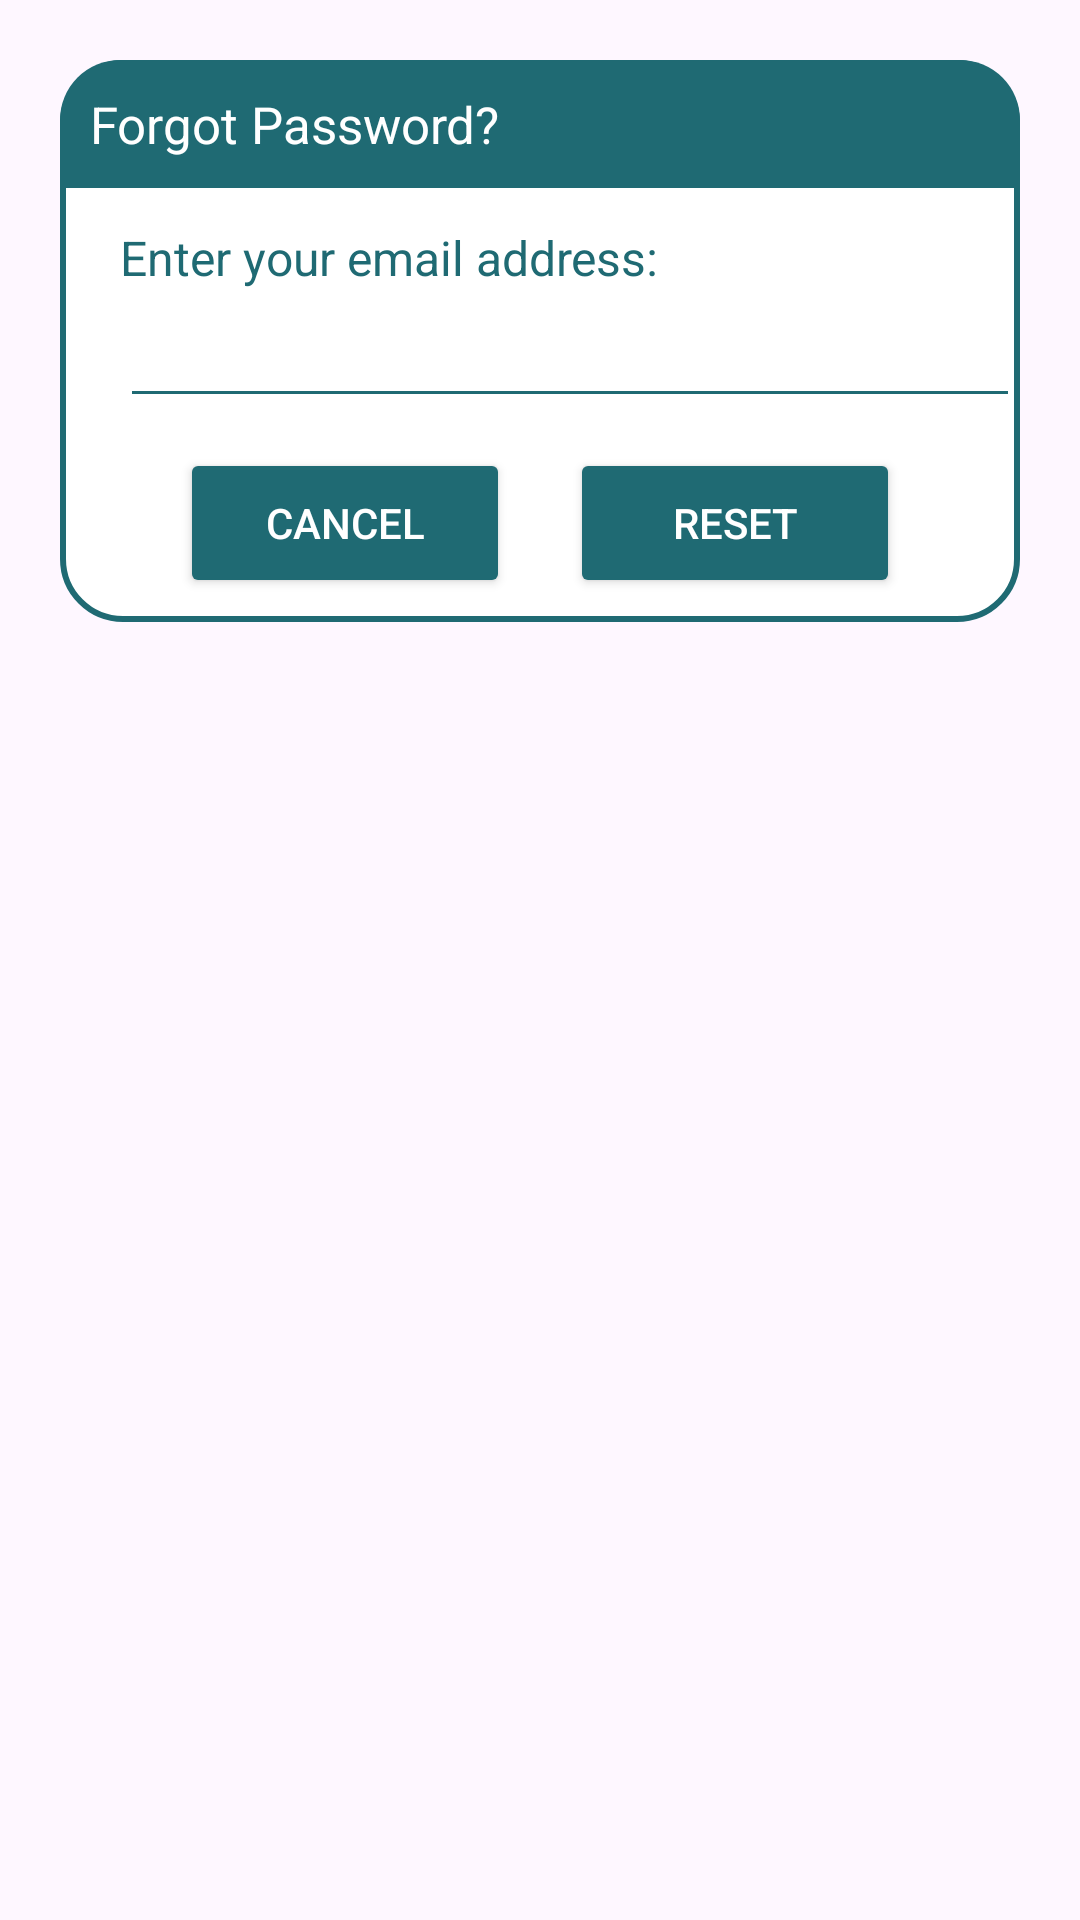

The Android layout XML behind this screen, and the referenced resources:
<!-- AndroidManifest.xml: application theme Theme.CoderKranti -->
<!-- res/layout/dialog_forgot.xml -->
<?xml version="1.0" encoding="utf-8"?>
<androidx.constraintlayout.widget.ConstraintLayout xmlns:android="http://schemas.android.com/apk/res/android"
    xmlns:tools="http://schemas.android.com/tools"
    android:layout_width="match_parent"
    android:layout_height="match_parent"
    android:layout_margin="20dp"
    android:padding="20dp"
    android:id="@+id/dialogForgot"
    xmlns:app="http://schemas.android.com/apk/res-auto"

    >
    <androidx.constraintlayout.widget.ConstraintLayout
        android:layout_width="match_parent"
        android:layout_height="wrap_content"
        android:id="@+id/dialogBox"
        app:layout_constraintTop_toTopOf="parent"
        android:background="@drawable/white_box"
        >

        <TextView
            android:layout_width="match_parent"
            android:layout_height="wrap_content"
            android:id="@+id/forgotTitle"
            android:text="@string/forgot_password"
            android:padding="10dp"
            android:textSize="17sp"
            android:background="@drawable/lavender_round"
            android:textColor="@color/white"
            android:drawableLeft="@drawable/baseline_lock_reset_24"
            android:drawablePadding="8dp"
            app:layout_constraintTop_toTopOf="parent"
            android:drawableStart="@drawable/baseline_lock_reset_24" />

        <TextView
            android:layout_width="match_parent"
            android:layout_height="wrap_content"
            android:id="@+id/desc"
            android:text="@string/enter_your_email_address"
            android:layout_marginStart="20dp"
            android:layout_marginEnd="20dp"
            android:layout_marginTop="8dp"
            android:textSize="16sp"
            android:textColor="@color/dark_green"
            app:layout_constraintTop_toBottomOf="@id/forgotTitle"
            app:layout_constraintBottom_toTopOf="@id/emailBox"/>

        <EditText
            android:layout_width="300dp"
            android:layout_height="wrap_content"
            android:id="@+id/emailBox"
            android:textColor="@color/dark_green"
            android:textSize="16sp"
            android:layout_marginStart="20dp"
            android:layout_marginBottom="30dp"
            android:maxLines="1"
            android:backgroundTint="@color/dark_green"
            app:layout_constraintStart_toStartOf="parent"
            app:layout_constraintBottom_toBottomOf="parent"
            app:layout_constraintTop_toBottomOf="@id/forgotTitle"
            android:layout_marginLeft="20dp"
            tools:targetApi="lollipop" />


        <Button
            android:layout_width="0dp"
            android:layout_height="50dp"
            android:id="@+id/btnCancel"
            android:layout_marginStart="40dp"
            android:layout_marginEnd="10dp"
            android:text="@string/cancel"
            android:textColor="@color/white"
            android:textSize="14sp"
            app:cornerRadius = "20dp"
            android:layout_marginBottom="8dp"
            android:backgroundTint="@color/dark_green"
            android:layout_marginTop="10dp"
            app:layout_constraintStart_toStartOf="parent"
            app:layout_constraintTop_toBottomOf="@id/emailBox"
            app:layout_constraintBottom_toBottomOf="@id/dialogBox"
            app:layout_constraintEnd_toStartOf="@id/btnReset"
            android:layout_marginLeft="40dp"
            android:layout_marginRight="10dp" />


        <Button
            android:layout_width="0dp"
            android:layout_height="50dp"
            android:id="@+id/btnReset"
            android:text="@string/reset"
            android:layout_marginStart="10dp"
            android:layout_marginBottom="8dp"
            android:layout_marginTop="10dp"
            android:layout_marginEnd="40dp"
            android:textColor="@color/white"
            android:textSize="14sp"
            app:cornerRadius = "20dp"
            android:backgroundTint="@color/dark_green"
            app:layout_constraintEnd_toEndOf="parent"
            app:layout_constraintBottom_toBottomOf="@id/dialogBox"
            app:layout_constraintStart_toEndOf="@id/btnCancel"
            android:layout_marginLeft="10dp"
            android:layout_marginRight="40dp" />





    </androidx.constraintlayout.widget.ConstraintLayout>




</androidx.constraintlayout.widget.ConstraintLayout>
<!-- resources referenced by this layout -->
<resources>
  <color name="dark_green">#1F6A73</color>
  <color name="white">#FFFFFFFF</color>
  <!-- drawable lavender_round (drawable) -->
  <?xml version="1.0" encoding="utf-8"?>
  <shape xmlns:android="http://schemas.android.com/apk/res/android"
      android:shape="rectangle">
  
      <solid
          android:color="@color/dark_green"/>
      <corners
          android:topLeftRadius="20dp"
          android:topRightRadius="20dp"/>
  </shape>
  <!-- drawable white_box (drawable) -->
  <?xml version="1.0" encoding="utf-8"?>
  <shape xmlns:android="http://schemas.android.com/apk/res/android"
      android:shape="rectangle"
      >
      <corners
          android:radius="20dp"/>
      <stroke
          android:color="@color/dark_green"
          android:width="2dp"/>
      <solid
          android:color="@color/white"/>
  </shape>
  <string name="cancel">Cancel</string>
  <string name="enter_your_email_address">Enter your email address:</string>
  <string name="forgot_password">Forgot Password?</string>
  <string name="reset">Reset</string>
  <style name="Theme.CoderKranti" parent="Base.Theme.CoderKranti" />
  <style name="Base.Theme.CoderKranti" parent="Theme.Material3.DayNight.NoActionBar">
          
          
      </style>
</resources>
